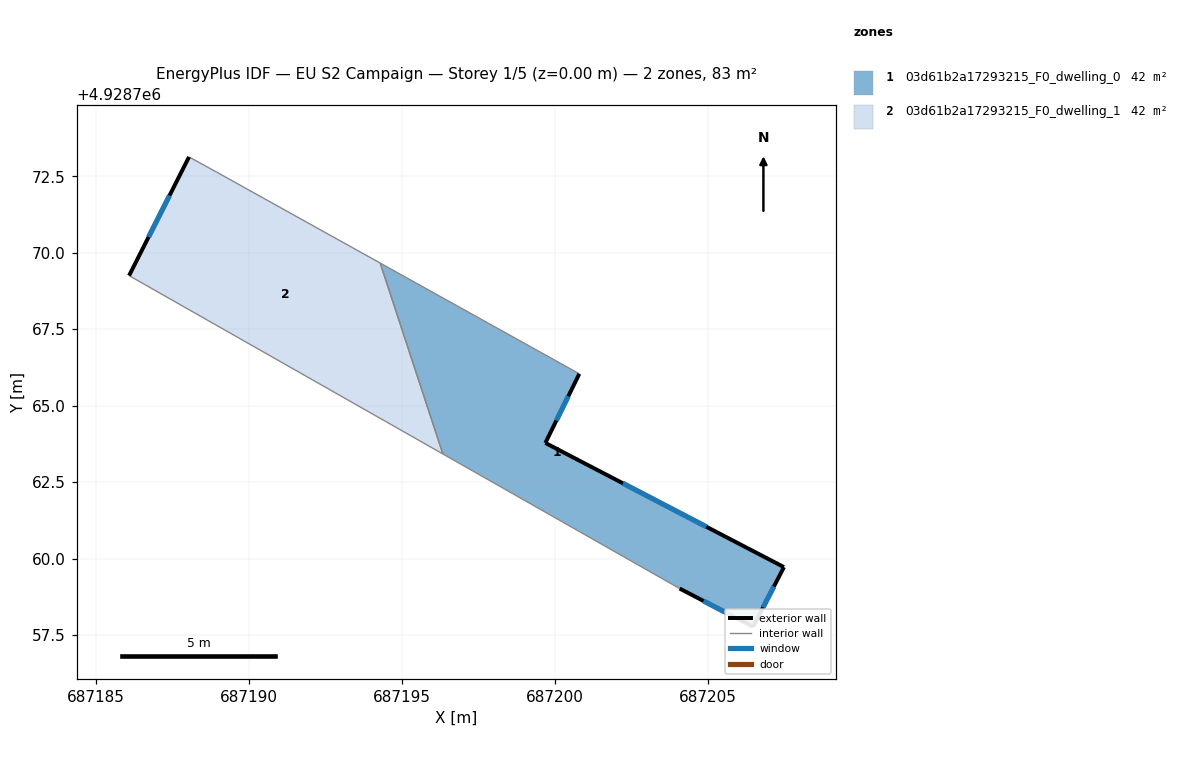
=== STOREY PLAN SPEC (per zone: floor XY polygon, exterior-wall plan segments, windows/doors) ===
zone 1: 03d61b2a17293215_F0_dwelling_0  (41.6 m²)
  floor: (687200.79, 4928766.04) (687199.68, 4928763.78) (687207.48, 4928759.72) (687206.47, 4928757.77) (687204.07, 4928759.02) (687196.33, 4928763.42) (687194.28, 4928769.66)
  exterior wall: (687206.47, 4928757.77) – (687207.48, 4928759.72)  [2.2 m]
    window: (687206.80, 4928758.41) – (687207.15, 4928759.09)  [0.8 m²]
  exterior wall: (687204.07, 4928759.02) – (687206.47, 4928757.77)  [2.7 m]
    window: (687204.85, 4928758.61) – (687205.69, 4928758.18)  [1.0 m²]
  exterior wall: (687199.68, 4928763.78) – (687200.79, 4928766.04)  [2.5 m]
    window: (687200.04, 4928764.52) – (687200.43, 4928765.31)  [0.9 m²]
  exterior wall: (687207.48, 4928759.72) – (687199.68, 4928763.78)  [8.8 m]
    window: (687204.95, 4928761.04) – (687202.22, 4928762.46)  [3.2 m²]
  interior walls: 3
zone 2: 03d61b2a17293215_F0_dwelling_1  (41.6 m²)
  floor: (687194.28, 4928769.66) (687196.33, 4928763.42) (687186.07, 4928769.25) (687188.03, 4928773.13) (687188.94, 4928772.63)
  exterior wall: (687188.03, 4928773.13) – (687186.07, 4928769.25)  [4.3 m]
    window: (687187.40, 4928771.87) – (687186.71, 4928770.51)  [1.6 m²]
  interior walls: 4

=== DERIVED (storey summary) ===
Building: EU S2 Campaign
Storey: 1 of 5  (floor level z = 0.00 m)
Storey gross floor area: 83.2 m²
Zones on this storey: 2
  - 03d61b2a17293215_F0_dwelling_0: floor 41.6 m²; exterior wall 16.2 m (48.6 m²); 4 window(s) 5.9 m²; WWR 12.2%
  - 03d61b2a17293215_F0_dwelling_1: floor 41.6 m²; exterior wall 4.3 m (13.0 m²); 1 window(s) 1.6 m²; WWR 12.2%
Zone adjacency (shared interzone walls):
  - 03d61b2a17293215_F0_dwelling_0 ↔ 03d61b2a17293215_F0_dwelling_1